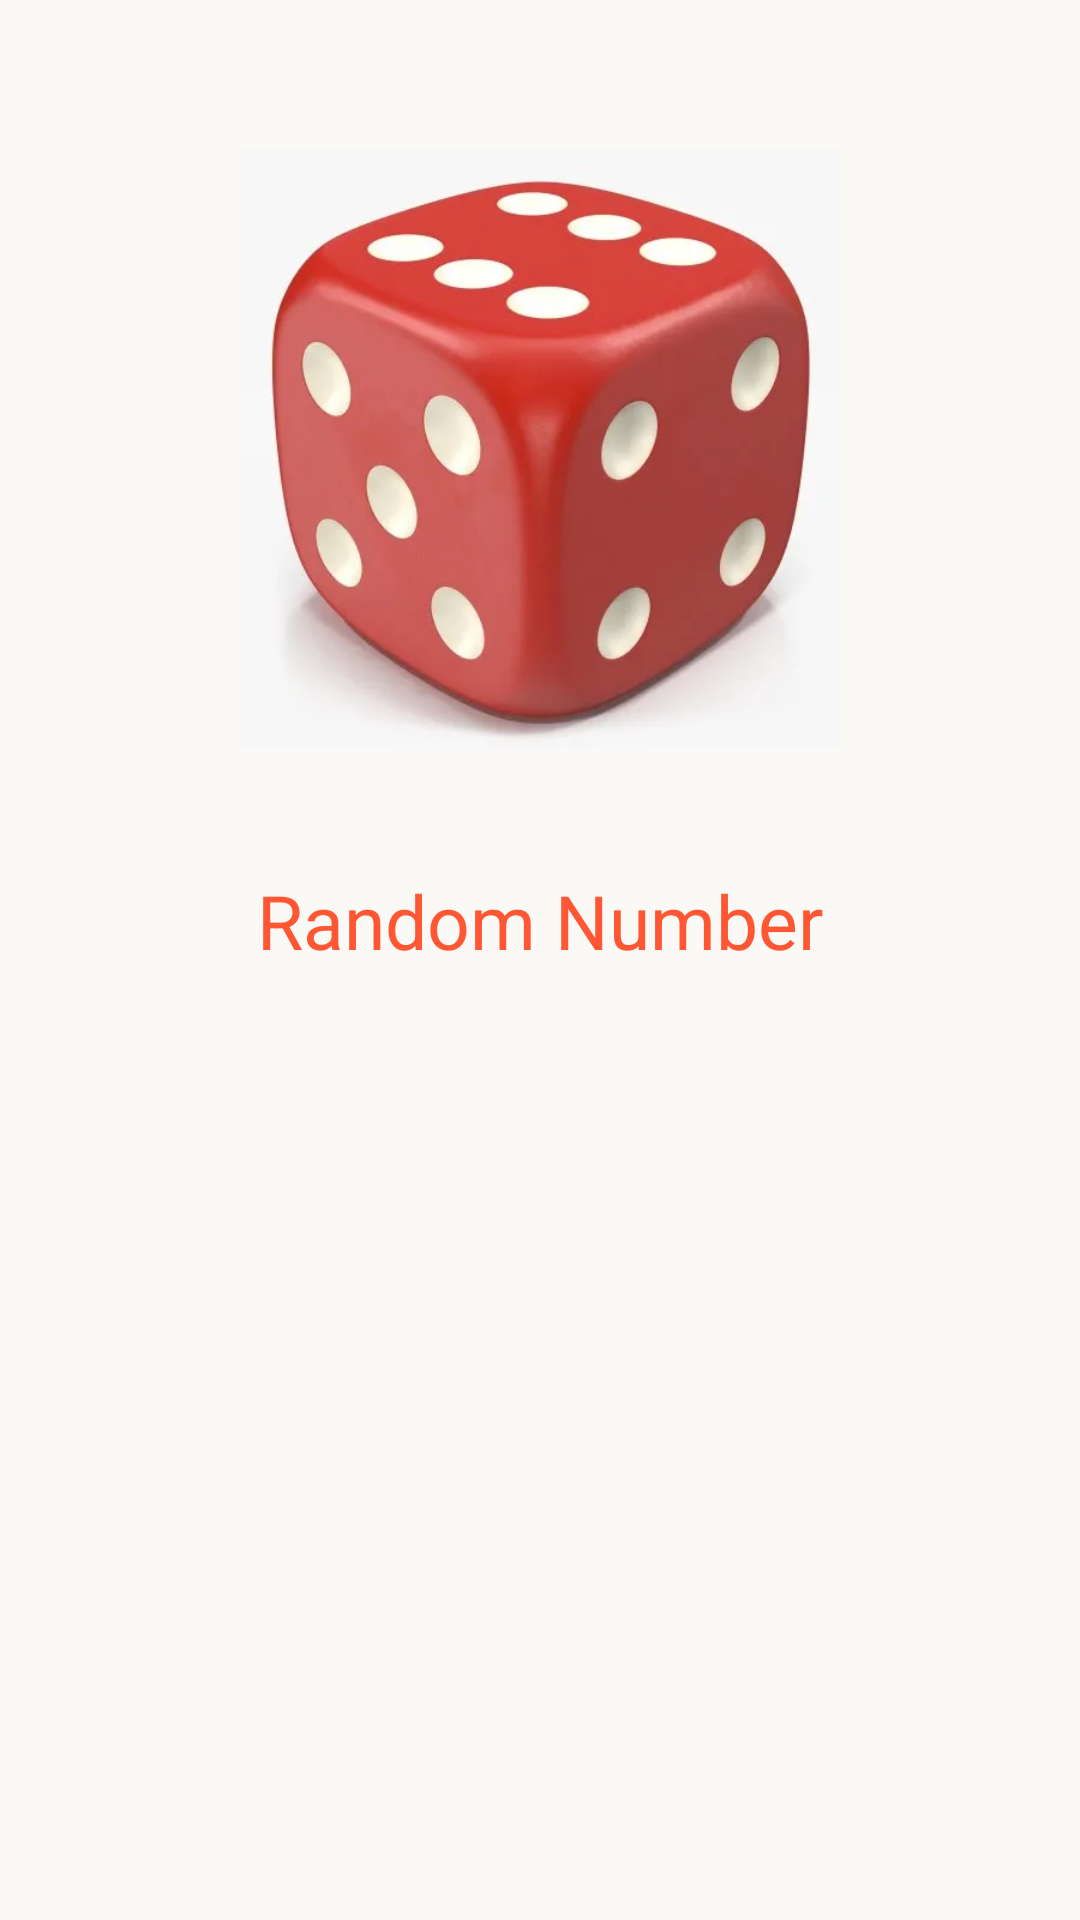

The Android layout XML behind this screen, and the referenced resources:
<!-- AndroidManifest.xml: application theme Theme.LuckyNumber -->
<!-- res/layout/fragment_first.xml -->
<?xml version="1.0" encoding="utf-8"?>
<LinearLayout xmlns:android="http://schemas.android.com/apk/res/android"
    xmlns:tools="http://schemas.android.com/tools"
    android:layout_width="match_parent"
    android:layout_height="match_parent"
    android:orientation="vertical"
    android:background="@color/Gray"
    tools:context=".firstFragment">

    <ImageView
        android:id="@+id/imageView"
        android:layout_width="match_parent"
        android:layout_height="200dp"
        android:layout_marginTop="50dp"
        android:layout_gravity="center"
        android:src="@drawable/di" />

    <TextView
        android:id="@+id/randomNumber"
        android:layout_width="match_parent"
        android:layout_height="wrap_content"
        android:layout_marginVertical="20dp"
        android:layout_marginHorizontal="20dp"
        android:padding="20dp"
        android:text="Random Number"
        android:textColor="@color/buttonColor"
        android:textAlignment="center"
        android:textSize="25sp"/>


</LinearLayout>
<!-- resources referenced by this layout -->
<resources>
  <color name="Gray">#FAF9F6</color>
  <color name="buttonColor">#FF5733</color>
  <!-- drawable di: webp bitmap (drawable, 11934 bytes) -->
  <style name="Theme.LuckyNumber" parent="Base.Theme.LuckyNumber" />
  <style name="Base.Theme.LuckyNumber" parent="Theme.MaterialComponents.Light.Bridge">
          
          
      </style>
</resources>
